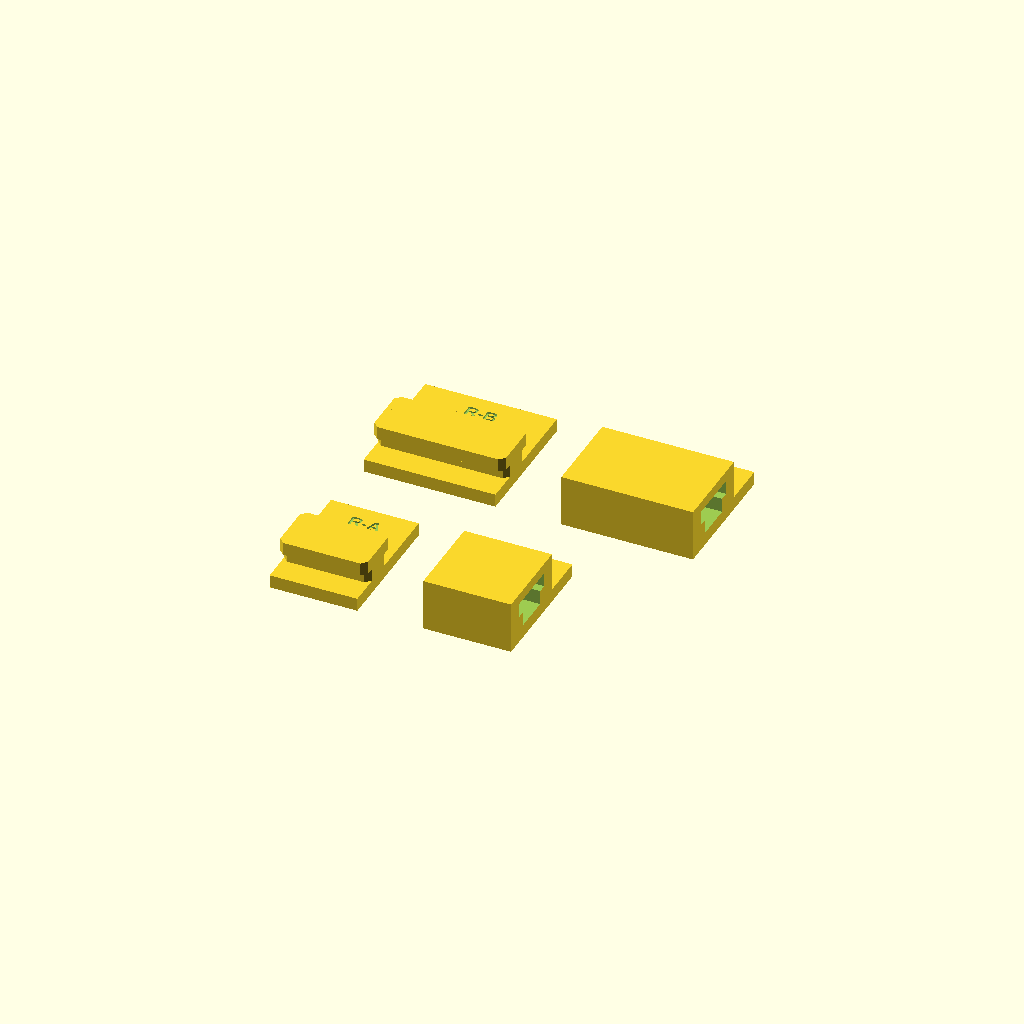
Cell 1: the model at its default parameters.
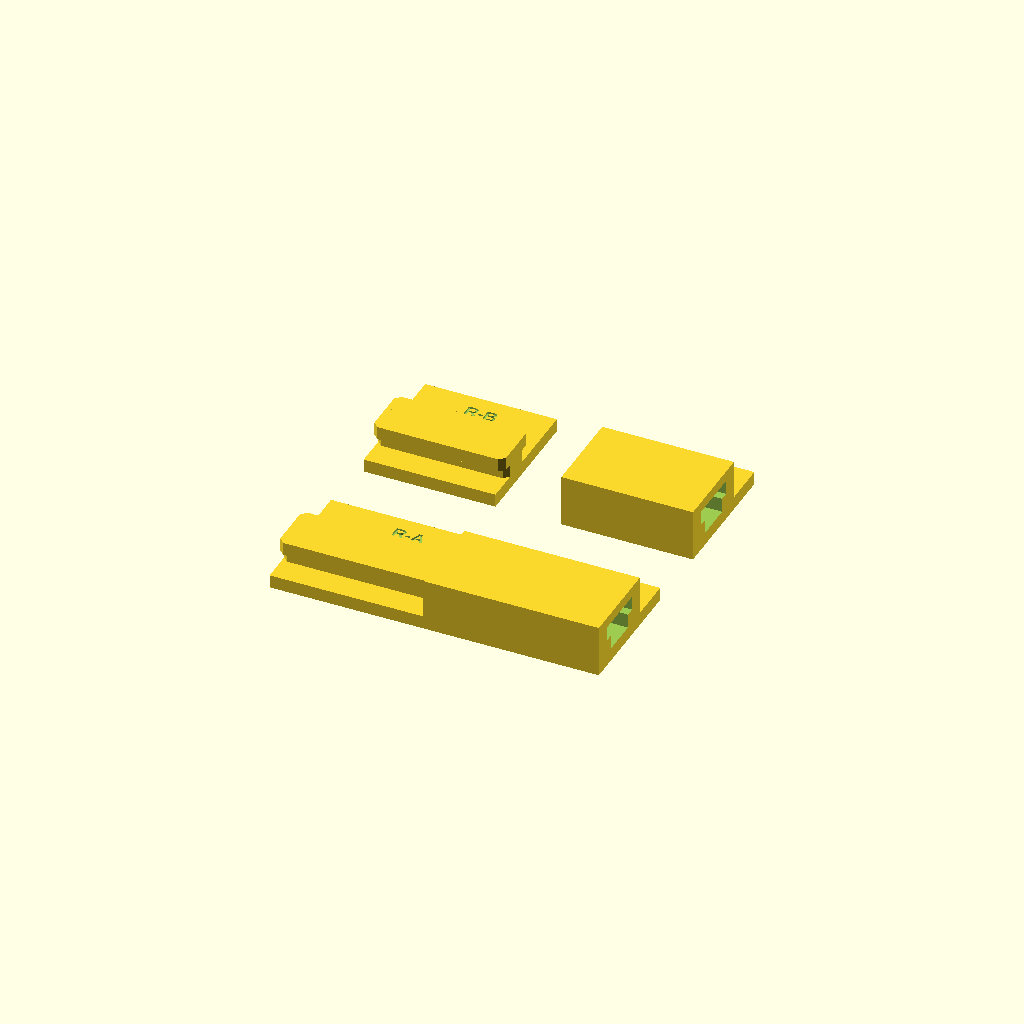
Cell 2: test_length = 40 (everything else at default).
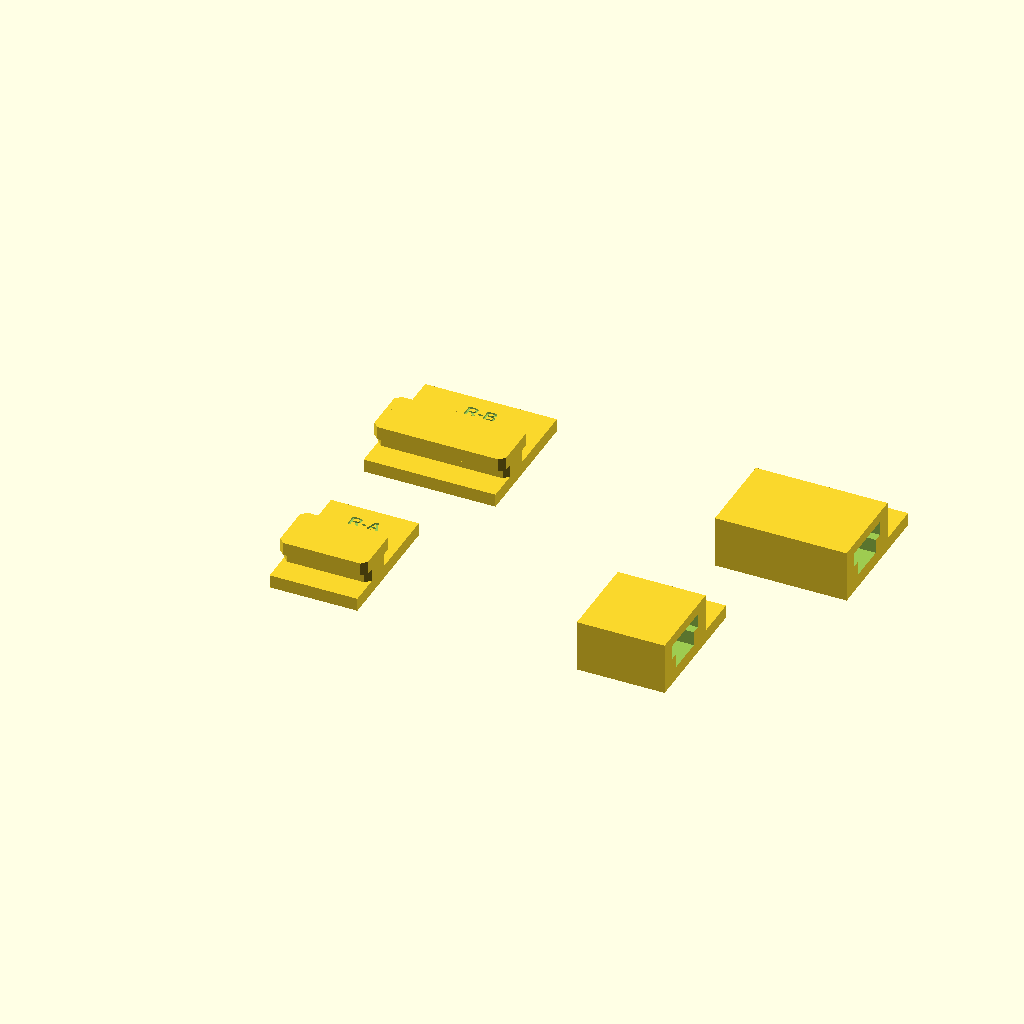
Cell 3: the same model with spacing_x = 70.
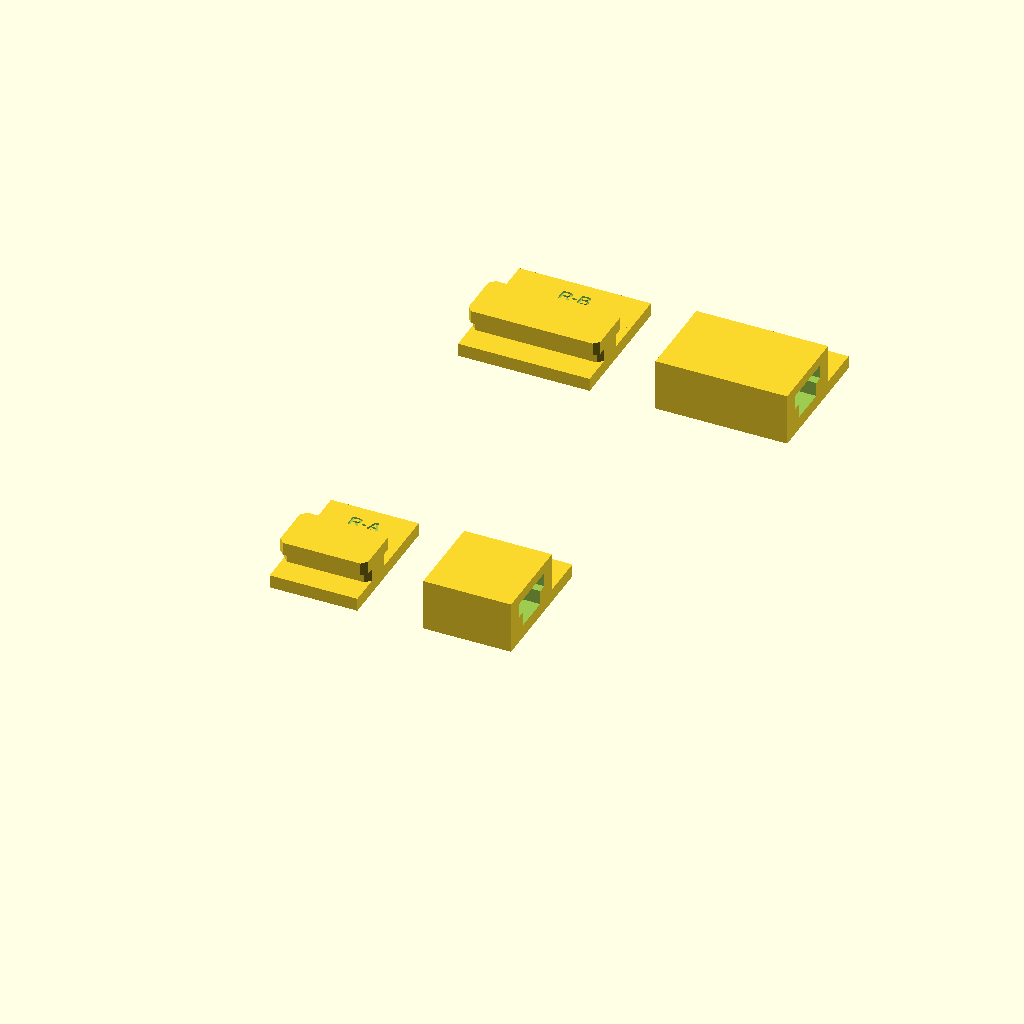
Cell 4: spacing_y = 92 (everything else at default).
One fixed orthographic camera (rotation 55°, 0°, 25°; colour scheme Cornfield) for every cell.
OpenSCAD source file prototypes/FG-CONN-000/FG-CONN-000.scad:
/*
FG-CONN-000
Datum and Geometry Verification Fixture
ForgeGrid v0.3.1-alpha

Open in the slicer after export and confirm all four coupons touch Z=0.
*/

include <../../lib/FG_Config.scad>;
include <../../lib/FG_Standards.scad>;
include <../../lib/FG_Connectors.scad>;

test_length = 20;
spacing_x = 35;
spacing_y = 46;

translate([0, 0, 0])
    fgForgeLockRailTestPart(test_length, "R-A");

translate([spacing_x, 0, 0])
    fgForgeLockChannelTestPart(test_length, "C-A");

translate([0, spacing_y, 0])
    fgForgeLockRailTestPart(30, "R-B");

translate([spacing_x + 10, spacing_y, 0])
    fgForgeLockChannelTestPart(30, "C-B");
Customizer parameters (derived from the source; name, type, default, range or options):
test_length: number, default 20
spacing_x: number, default 35
spacing_y: number, default 46
